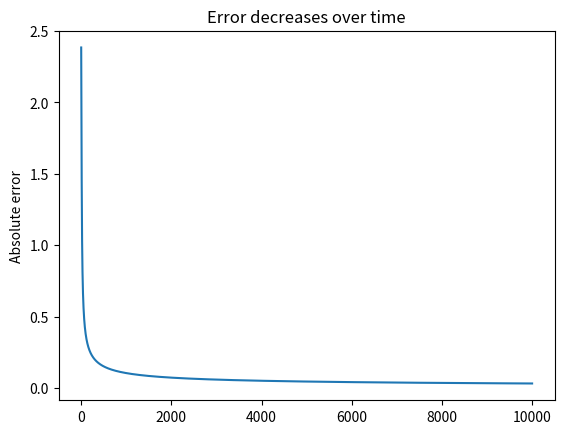

Python code for this plot:
import math
import random
import matplotlib.pyplot as plt

class NeuralNetwork():
	def __init__(self):

		# Seed the random number generator, so we get the same random numbers each time
		random.seed(1)

		# Create 3 weights and set them to random values in the range -1 to +1
		self.weights = [random.uniform(-1, 1), random.uniform(-1, 1), random.uniform(-1, 1)]

	# Make a prediction
	def think(self, neuron_inputs):
		sum_of_weighted_inputs = self.__sum_of_weighted_inputs(neuron_inputs)
		neuron_output = self.__sigmoid(sum_of_weighted_inputs)
		return neuron_output

	# Adjust the weights of the neural network to minimise the error for the training set
	def train(self, training_set_examples, number_of_iterations):
		absolute_errors_over_time = []
		for iteration in range(number_of_iterations):
			total_error_for_iteration = 0
			for training_set_example in training_set_examples:

				# Predict the output based on the training set example inputs
				predicted_output = self.think(training_set_example["inputs"])

				# Calculate the error as the difference between the desired output and the predicted output
				error_in_output = training_set_example["output"] - predicted_output

				# Log the error for this example
				total_error_for_iteration += abs(error_in_output)

				# Iterate through the weights and adjust each one
				for index in range(len(self.weights)):

					# Get the neuron's input associated with this weight
					neuron_input = training_set_example["inputs"][index]

					# Calculate how much to adjust the weights by using the delta rule (gradient descent)
					adjust_weight = neuron_input * error_in_output * self.__sigmoid_gradient(predicted_output)

					# Adjust the weight
					self.weights[index] += adjust_weight

			# Record error for the iteration
			absolute_errors_over_time.append(abs(total_error_for_iteration))

		# Show absolute errors over time
		plt.plot(absolute_errors_over_time)
		plt.ylabel('Absolute error')
		plt.title('Error decreases over time')
		plt.show()

	# Calculate the sigmoid (our activation function)
	def __sigmoid(self, sum_of_weighted_inputs):
		return 1 / (1 + math.exp(-sum_of_weighted_inputs))

	# Calculate the gradient of the sigmoid using its own output	
	def __sigmoid_gradient(self, neuron_output):
		return neuron_output * (1 - neuron_output)

	# Multiply each input by its own weight, and then sum the total
	def __sum_of_weighted_inputs(self, neuron_inputs):
		sum_of_weighted_inputs = 0
		for index, neuron_input in enumerate(neuron_inputs):
			sum_of_weighted_inputs += self.weights[index] * neuron_input
		return sum_of_weighted_inputs

neural_network = NeuralNetwork()

print("Random starting weights: " + str(neural_network.weights))

# The neural network will use this training set of 4 examples, to learn the pattern
training_set_examples = [{"inputs": [0, 0, 1], "output": 0},
{"inputs": [1, 1, 1], "output": 1},
{"inputs": [1, 0, 1], "output": 1},
{"inputs": [0, 1, 1], "output": 0}]

# Train the neural network using 10,000 iterations
neural_network.train(training_set_examples, number_of_iterations=10000)

print("New weights after training: " + str(neural_network.weights))

# Make a prediction for a new situation
new_situation = [1, 0, 0]
prediction = neural_network.think(new_situation)

print("Prediction for the new situation [1,0,0] -> ? " + str(prediction))
